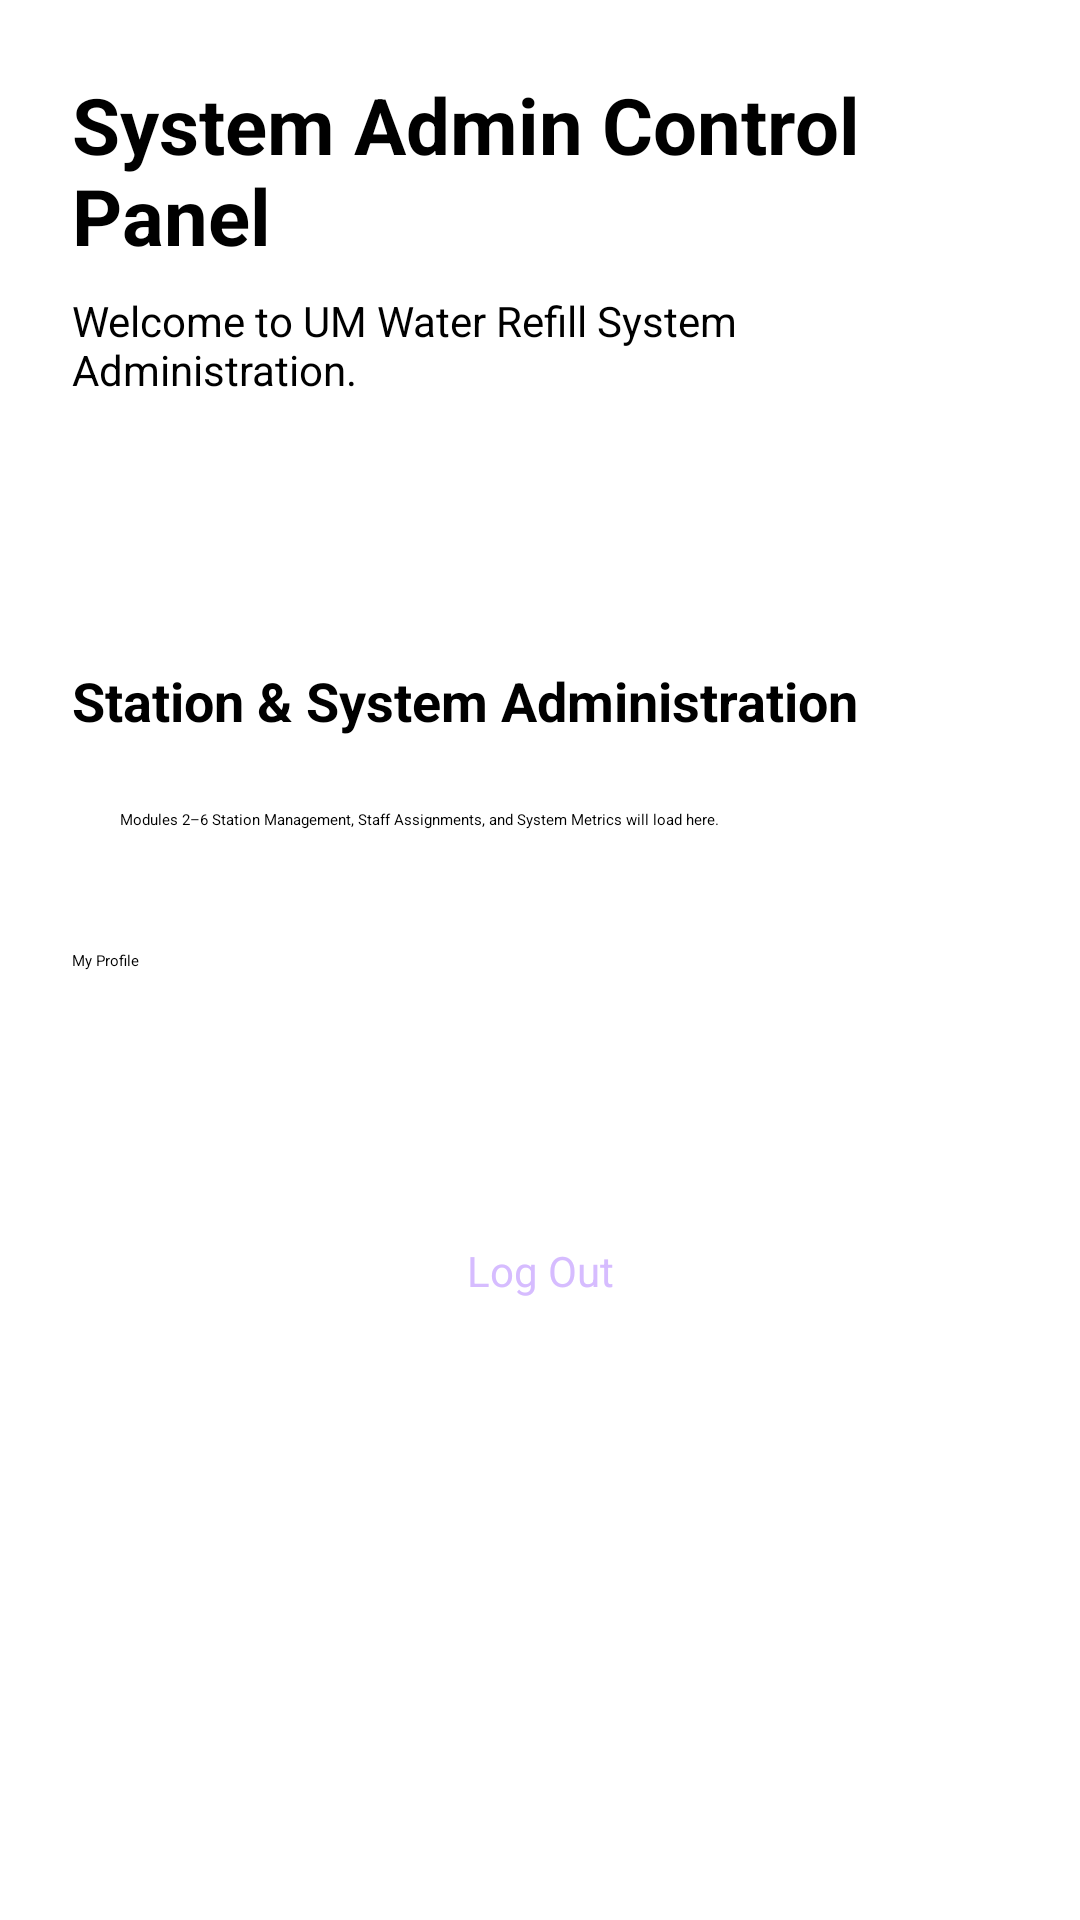

Here is an Android app screen rendered from its layout file. Give the layout XML and the strings, colors and styles it references.
<!-- AndroidManifest.xml: application theme Theme.UMBorrowBuddy -->
<!-- res/layout/m1_activity_admin_dashboard.xml -->
<?xml version="1.0" encoding="utf-8"?>
<ScrollView xmlns:android="http://schemas.android.com/apk/res/android"
    android:id="@+id/m1_admin_root"
    android:layout_width="match_parent"
    android:layout_height="match_parent"
    android:fillViewport="true">

    <LinearLayout
        android:layout_width="match_parent"
        android:layout_height="wrap_content"
        android:orientation="vertical"
        android:padding="24dp">

        <TextView
            android:layout_width="match_parent"
            android:layout_height="wrap_content"
            android:accessibilityHeading="true"
            android:text="@string/m1_admin_dashboard_title"
            android:textSize="26sp"
            android:textStyle="bold" />

        <TextView
            android:layout_width="match_parent"
            android:layout_height="wrap_content"
            android:layout_marginTop="8dp"
            android:text="@string/m1_admin_dashboard_notice"
            android:textSize="14sp" />

        <TextView
            android:id="@+id/m1_admin_email"
            android:layout_width="match_parent"
            android:layout_height="wrap_content"
            android:layout_marginTop="20dp"
            android:textSize="16sp"
            android:textStyle="bold" />

        <TextView
            android:id="@+id/m1_admin_role"
            android:layout_width="match_parent"
            android:layout_height="wrap_content"
            android:layout_marginTop="4dp"
            android:textColor="@color/m1_lavender_light"
            android:textSize="14sp"
            android:textStyle="bold" />

        <TextView
            android:layout_width="match_parent"
            android:layout_height="wrap_content"
            android:layout_marginTop="24dp"
            android:text="@string/m1_admin_placeholder_header"
            android:textSize="18sp"
            android:textStyle="bold" />

        <TextView
            android:layout_width="match_parent"
            android:layout_height="wrap_content"
            android:layout_marginTop="8dp"
            android:background="?android:attr/selectableItemBackground"
            android:padding="16dp"
            android:text="@string/m1_admin_placeholder_content" />

        <Button
            android:id="@+id/m1_admin_profile_btn"
            android:layout_width="match_parent"
            android:layout_height="wrap_content"
            android:layout_marginTop="24dp"
            android:minHeight="48dp"
            android:text="@string/m1_profile_title_view" />

        <TextView
            android:id="@+id/m1_admin_feedback"
            android:layout_width="match_parent"
            android:layout_height="wrap_content"
            android:layout_marginTop="12dp"
            android:accessibilityLiveRegion="polite" />

        <Button
            android:id="@+id/m1_admin_logout_btn"
            style="?android:attr/borderlessButtonStyle"
            android:layout_width="match_parent"
            android:layout_height="wrap_content"
            android:layout_marginTop="16dp"
            android:gravity="center"
            android:minHeight="48dp"
            android:text="@string/m1_logout"
            android:textColor="@color/m1_lavender_light"
            android:textSize="14sp" />

    </LinearLayout>
</ScrollView>
<!-- resources referenced by this layout -->
<resources>
  <color name="m1_lavender_light">#D6BCFF</color>
  <string name="m1_admin_dashboard_notice">Welcome to UM Water Refill System Administration.</string>
  <string name="m1_admin_dashboard_title">System Admin Control Panel</string>
  <string name="m1_admin_placeholder_content">Modules 2–6 Station Management, Staff Assignments, and System Metrics will load here.</string>
  <string name="m1_admin_placeholder_header">Station &amp; System Administration</string>
  <string name="m1_logout">Log Out</string>
  <string name="m1_profile_title_view">My Profile</string>
</resources>
